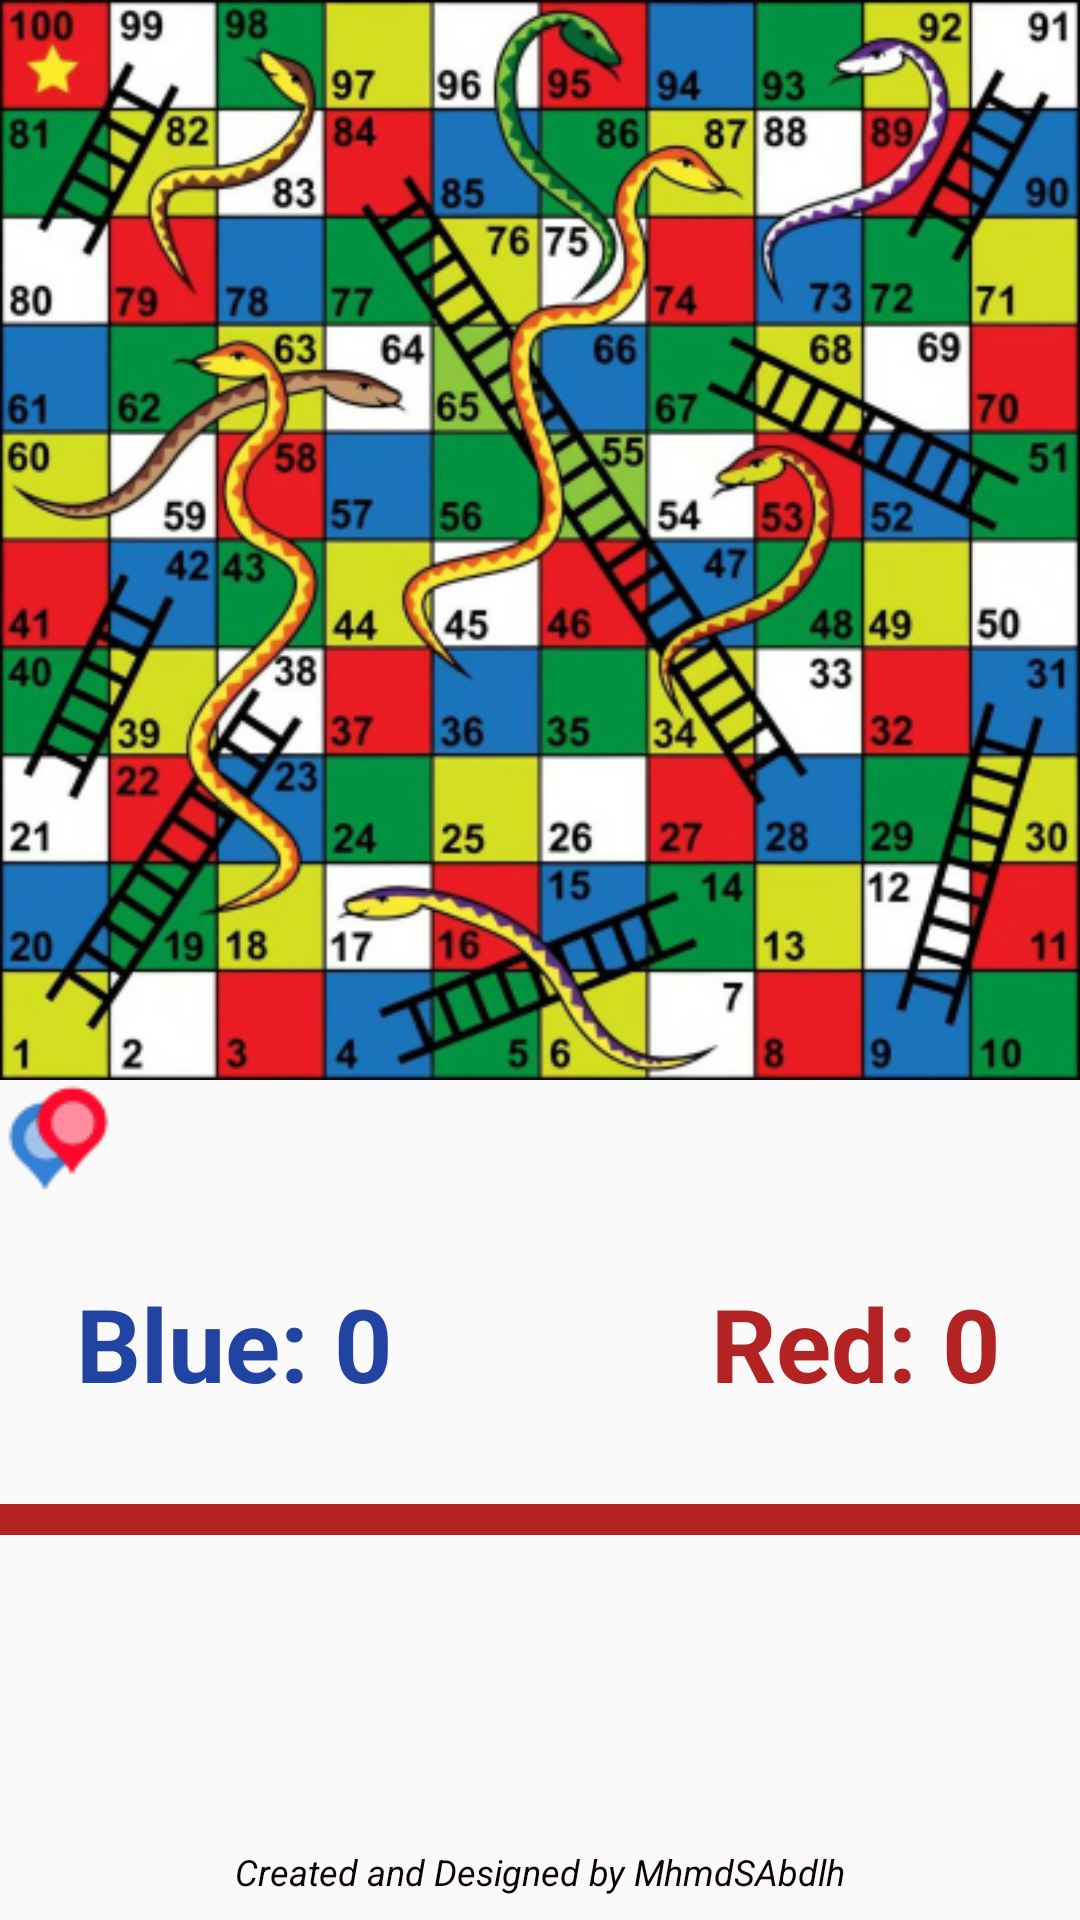

Produce the Android XML layout that renders to this screen, including the resource entries it uses.
<!-- AndroidManifest.xml: application theme Theme.SnakesAndLadders -->
<!-- res/layout/activity_map2_pc.xml -->
<?xml version="1.0" encoding="utf-8"?>
<androidx.constraintlayout.widget.ConstraintLayout xmlns:android="http://schemas.android.com/apk/res/android"
    xmlns:app="http://schemas.android.com/apk/res-auto"
    xmlns:tools="http://schemas.android.com/tools"
    android:layout_width="match_parent"
    android:layout_height="match_parent"
    tools:context=".Map2_PC">

    <ImageView
        android:id="@+id/map"
        android:layout_width="wrap_content"
        android:layout_height="wrap_content"
        android:contentDescription="@string/description"
        android:scaleType="fitStart"
        app:layout_constraintEnd_toEndOf="parent"
        app:layout_constraintStart_toStartOf="parent"
        app:layout_constraintTop_toTopOf="parent"
        app:srcCompat="@drawable/board" />

    <ImageView
        android:id="@+id/player1"
        android:layout_width="wrap_content"
        android:layout_height="wrap_content"
        android:contentDescription="@string/description"
        app:layout_constraintBottom_toBottomOf="@+id/map"
        app:layout_constraintEnd_toEndOf="@+id/player2"
        app:layout_constraintHorizontal_bias="0.0"
        app:layout_constraintStart_toStartOf="parent"
        app:layout_constraintTop_toTopOf="@+id/map"
        app:layout_constraintVertical_bias="1.0"
        app:srcCompat="@drawable/player1" />

    <ImageView
        android:id="@+id/player2"
        android:layout_width="wrap_content"
        android:layout_height="wrap_content"
        android:contentDescription="@string/description"
        app:layout_constraintBottom_toBottomOf="@+id/map"
        app:layout_constraintEnd_toEndOf="parent"
        app:layout_constraintHorizontal_bias="0.0"
        app:layout_constraintStart_toStartOf="parent"
        app:layout_constraintTop_toTopOf="parent"
        app:layout_constraintVertical_bias="1.0"
        app:srcCompat="@drawable/player2" />

    <TextView
        android:id="@+id/playerBlue"
        android:layout_width="wrap_content"
        android:layout_height="wrap_content"
        android:text="@string/player_blue_0"
        android:textColor="@color/blue"
        android:textSize="34sp"
        android:textStyle="bold"
        app:layout_constraintBottom_toTopOf="@+id/imageView2"
        app:layout_constraintEnd_toEndOf="parent"
        app:layout_constraintHorizontal_bias="0.1"
        app:layout_constraintStart_toStartOf="parent"
        app:layout_constraintTop_toBottomOf="@+id/map"
        app:layout_constraintVertical_bias="0.0" />

    <TextView
        android:id="@+id/playerRed"
        android:layout_width="wrap_content"
        android:layout_height="wrap_content"
        android:text="@string/player_red_0"
        android:textColor="@color/red"
        android:textSize="34sp"
        android:textStyle="bold"
        app:layout_constraintBottom_toTopOf="@+id/imageView2"
        app:layout_constraintEnd_toEndOf="parent"
        app:layout_constraintHorizontal_bias="0.9"
        app:layout_constraintStart_toStartOf="parent"
        app:layout_constraintTop_toBottomOf="@+id/map" />

    <ImageView
        android:id="@+id/imageView2"
        android:layout_width="wrap_content"
        android:layout_height="wrap_content"
        android:contentDescription="@string/description"
        app:layout_constraintBottom_toTopOf="@+id/diceNum"
        app:layout_constraintEnd_toEndOf="parent"
        app:layout_constraintStart_toStartOf="parent"
        app:layout_constraintTop_toBottomOf="@+id/playerBlue"
        app:srcCompat="@drawable/separator" />

    <Button
        android:id="@+id/diceNum"
        android:layout_width="wrap_content"
        android:layout_height="wrap_content"
        android:background="@drawable/dice0"
        android:onClick="diceClick"
        app:layout_constraintBottom_toTopOf="@+id/credit"
        app:layout_constraintEnd_toEndOf="parent"
        app:layout_constraintStart_toStartOf="parent"
        app:layout_constraintTop_toBottomOf="@+id/imageView2"
        tools:ignore="SpeakableTextPresentCheck" />

    <TextView
        android:id="@+id/credit"
        android:layout_width="wrap_content"
        android:layout_height="wrap_content"
        android:layout_marginBottom="8dp"
        android:text="@string/credit"
        android:textColor="@color/black"
        android:textSize="12sp"
        android:textStyle="italic"
        app:layout_constraintBottom_toBottomOf="parent"
        app:layout_constraintEnd_toEndOf="parent"
        app:layout_constraintStart_toStartOf="parent" />

</androidx.constraintlayout.widget.ConstraintLayout>
<!-- resources referenced by this layout -->
<resources>
  <color name="black">#0C0000</color>
  <color name="blue">#2144A3</color>
  <color name="red">#B32323</color>
  <!-- drawable board: png bitmap (drawable, 282184 bytes) -->
  <!-- drawable player1: png bitmap (drawable, 1573 bytes) -->
  <!-- drawable player2: png bitmap (drawable, 1577 bytes) -->
  <!-- drawable separator: png bitmap (drawable, 244 bytes) -->
  <string name="credit">Created and Designed by MhmdSAbdlh</string>
  <string name="description">Description</string>
  <string name="player_blue_0">Blue: 0</string>
  <string name="player_red_0">Red: 0</string>
  <style name="Theme.SnakesAndLadders" parent="Theme.AppCompat.Light.NoActionBar">
          
          <item name="colorPrimary">@color/black</item>
          <item name="colorPrimaryVariant">@color/white</item>
          <item name="colorOnPrimary">@color/white</item>
          
          <item name="colorSecondary">@color/white</item>
          <item name="colorSecondaryVariant">@color/black</item>
          <item name="colorOnSecondary">@color/black</item>
          
          <item name="android:statusBarColor" tools:targetApi="l">@color/red</item>
          
          <item name="android:navigationBarColor">@color/red</item>
      </style>
  <color name="white">#FFFFFFFF</color>
</resources>
